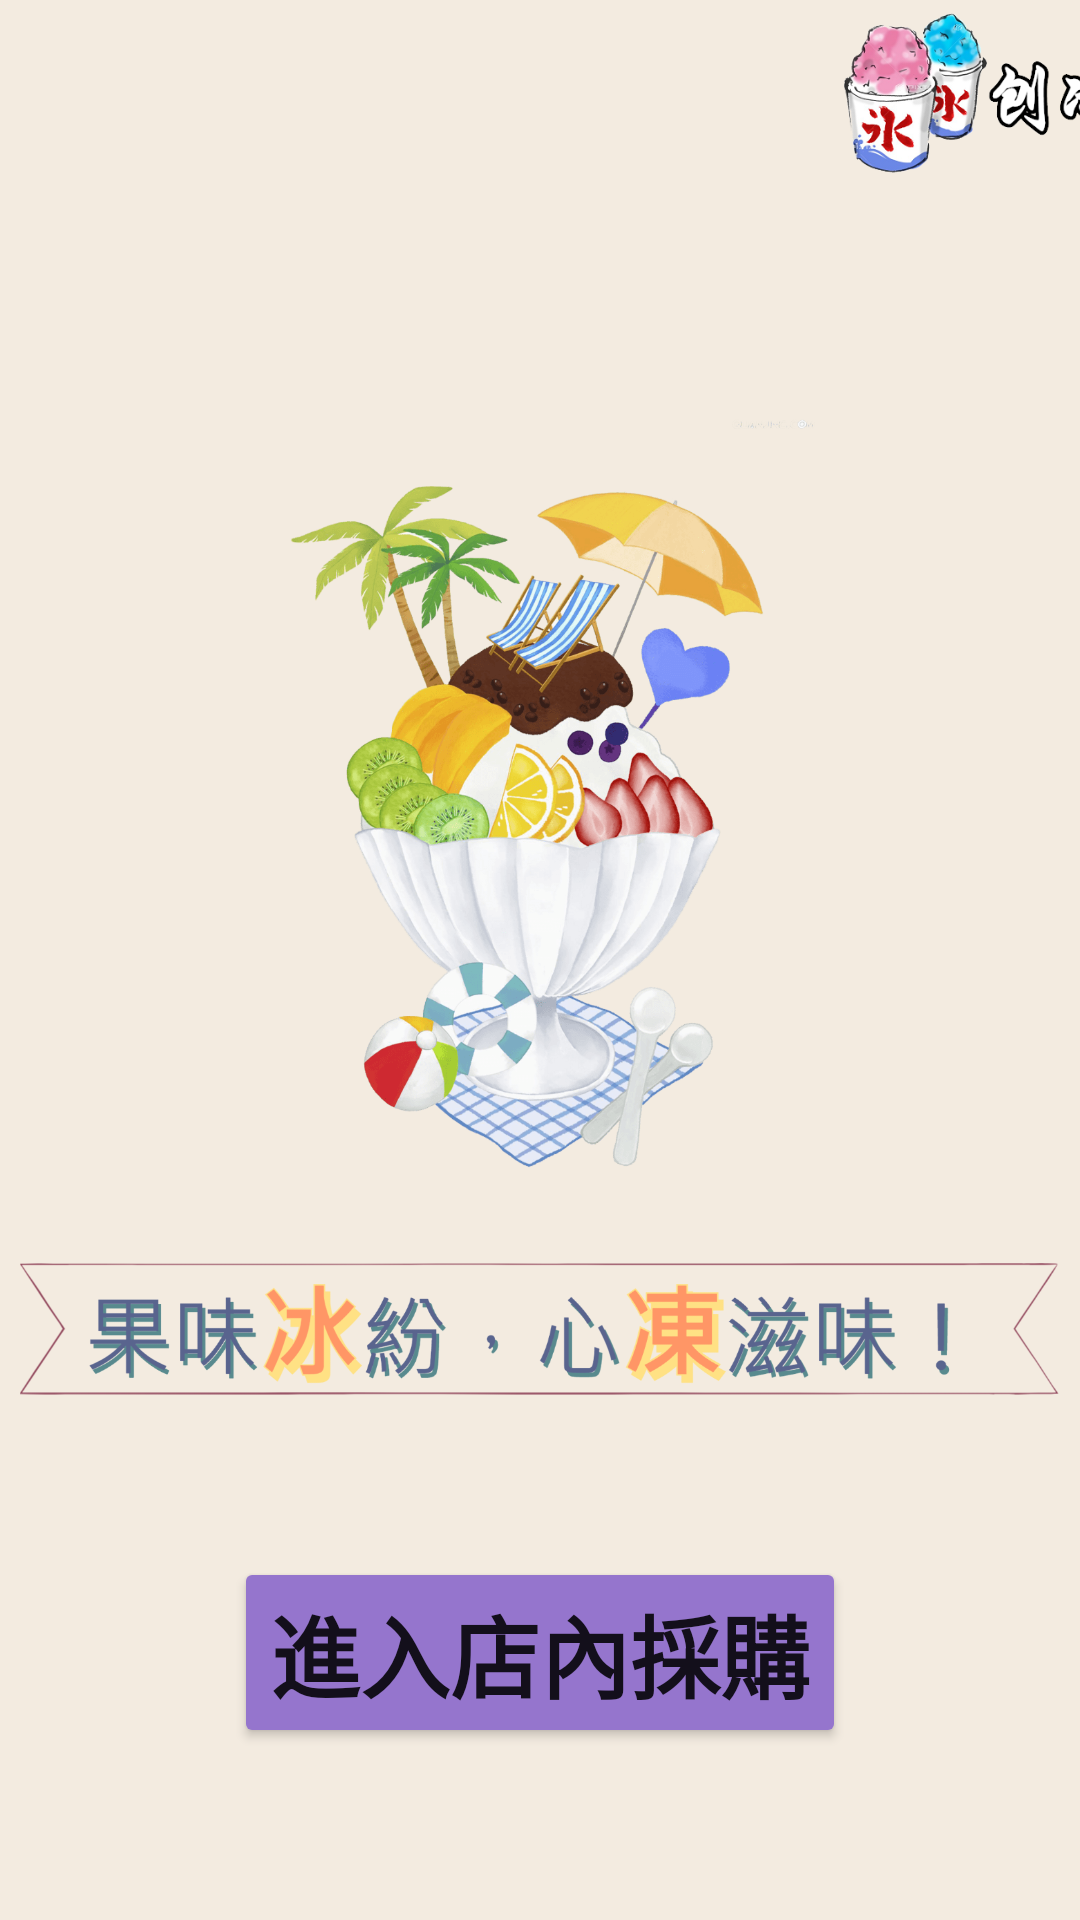

This screen was rendered from an Android layout file. Write that file and the resources it references.
<!-- AndroidManifest.xml: application theme Theme.Stuc108193104 -->
<!-- res/layout/activity_main.xml -->
<?xml version="1.0" encoding="utf-8"?>
<androidx.constraintlayout.widget.ConstraintLayout xmlns:android="http://schemas.android.com/apk/res/android"
    xmlns:app="http://schemas.android.com/apk/res-auto"
    xmlns:tools="http://schemas.android.com/tools"
    android:layout_width="match_parent"
    android:layout_height="match_parent"
    android:background="#F3EBE0"
    tools:context=".MainActivity">

    <Button
        android:id="@+id/btn1"
        android:layout_width="wrap_content"
        android:layout_height="wrap_content"
        android:layout_marginTop="28dp"
        android:text="進入店內採購"
        android:textSize="30sp"
        android:textStyle="bold"
        app:backgroundTint="#9575CD"
        app:layout_constraintEnd_toEndOf="parent"
        app:layout_constraintStart_toStartOf="parent"
        app:layout_constraintTop_toBottomOf="@+id/imageView3" />

    <ImageView
        android:id="@+id/imageView3"
        android:layout_width="424dp"
        android:layout_height="92dp"
        app:layout_constraintEnd_toEndOf="parent"
        app:layout_constraintHorizontal_bias="0.538"
        app:layout_constraintStart_toStartOf="parent"
        app:layout_constraintTop_toBottomOf="@+id/imageView5"
        app:srcCompat="@mipmap/font1" />

    <ImageView
        android:id="@+id/imageView4"
        android:layout_width="154dp"
        android:layout_height="62dp"
        android:layout_marginStart="260dp"
        android:layout_marginLeft="260dp"
        app:layout_constraintStart_toStartOf="parent"
        app:layout_constraintTop_toTopOf="parent"
        app:srcCompat="@mipmap/brand" />

    <ImageView
        android:id="@+id/imageView5"
        android:layout_width="327dp"
        android:layout_height="261dp"
        android:layout_marginTop="76dp"
        app:layout_constraintEnd_toEndOf="parent"
        app:layout_constraintStart_toStartOf="parent"
        app:layout_constraintTop_toBottomOf="@+id/imageView4"
        app:srcCompat="@mipmap/ice" />


</androidx.constraintlayout.widget.ConstraintLayout>
<!-- resources referenced by this layout -->
<resources>
  <!-- mipmap brand: png bitmap (mipmap-mdpi, 72308 bytes) -->
  <!-- mipmap font1: png bitmap (mipmap-mdpi, 96993 bytes) -->
  <!-- mipmap ice: png bitmap (mipmap-xxxhdpi, 151821 bytes) -->
  <style name="Theme.Stuc108193104" parent="Theme.MaterialComponents.DayNight.DarkActionBar">
          
          <item name="colorPrimary">@color/purple_500</item>
          <item name="colorPrimaryVariant">@color/purple_700</item>
          <item name="colorOnPrimary">@color/white</item>
          
          <item name="colorSecondary">@color/teal_200</item>
          <item name="colorSecondaryVariant">@color/teal_700</item>
          <item name="colorOnSecondary">@color/black</item>
          
          <item name="android:statusBarColor" tools:targetApi="l">?attr/colorPrimaryVariant</item>
          
      </style>
  <!-- not gathered from this repository: default colours our renderer supplied (Android Studio template values) -->
  <color name="purple_500">#FF6200EE</color>
  <color name="purple_700">#FF3700B3</color>
  <color name="teal_200">#FF03DAC5</color>
  <color name="teal_700">#FF018786</color>
  <color name="black">#FF000000</color>
  <color name="white">#FFFFFFFF</color>
</resources>
